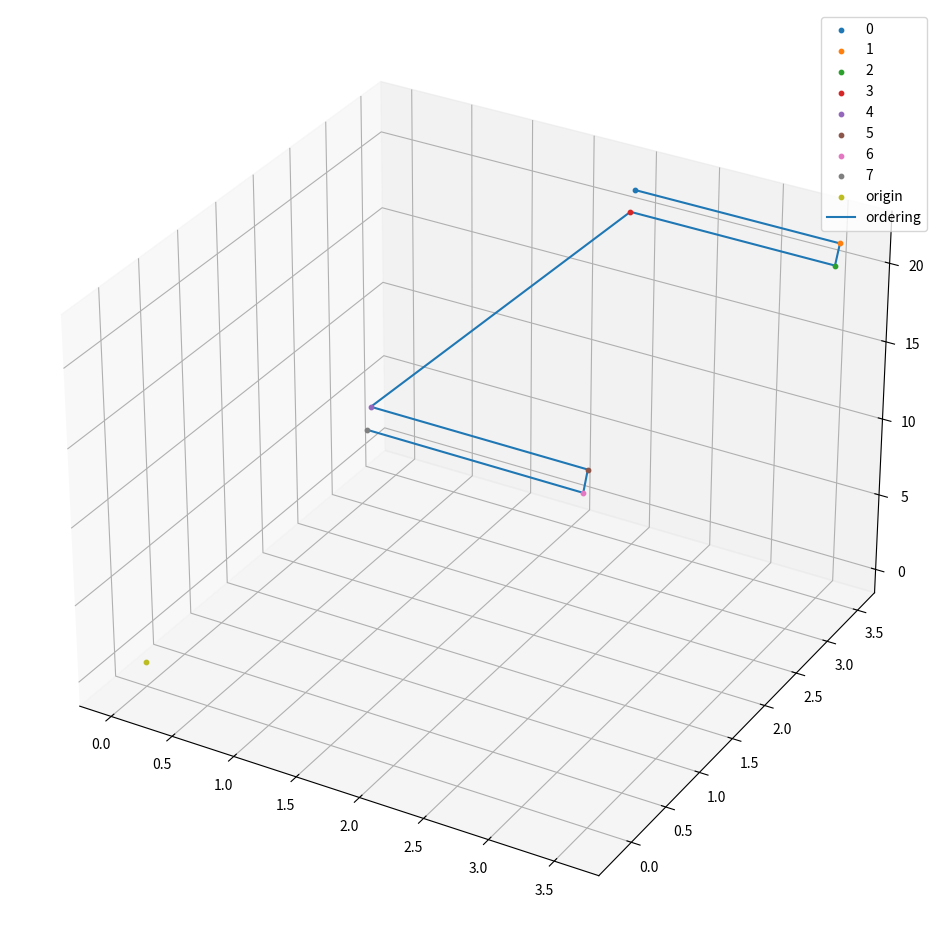

Write Python code to recreate this figure. (Note: this script raises an exception after producing the figure.)
# 3D IoU caculate code for 3D object detection 
# [redacted]

import numpy as np
from scipy.spatial import ConvexHull
from numpy import *

import matplotlib.pyplot as plt

def polygon_clip(subjectPolygon, clipPolygon):
   """ Clip a polygon with another polygon.

   Ref: https://rosettacode.org/wiki/Sutherland-Hodgman_polygon_clipping#Python

   Args:
     subjectPolygon: a list of (x,y) 2d points, any polygon.
     clipPolygon: a list of (x,y) 2d points, has to be *convex*
   Note:
     **points have to be counter-clockwise ordered**

   Return:
     a list of (x,y) vertex point for the intersection polygon.
   """
   def inside(p):
      return(cp2[0]-cp1[0])*(p[1]-cp1[1]) > (cp2[1]-cp1[1])*(p[0]-cp1[0])
 
   def computeIntersection():
      dc = [ cp1[0] - cp2[0], cp1[1] - cp2[1] ]
      dp = [ s[0] - e[0], s[1] - e[1] ]
      n1 = cp1[0] * cp2[1] - cp1[1] * cp2[0]
      n2 = s[0] * e[1] - s[1] * e[0] 
      n3 = 1.0 / (dc[0] * dp[1] - dc[1] * dp[0])
      return [(n1*dp[0] - n2*dc[0]) * n3, (n1*dp[1] - n2*dc[1]) * n3]
 
   outputList = subjectPolygon
   cp1 = clipPolygon[-1]
 
   for clipVertex in clipPolygon:
      cp2 = clipVertex
      inputList = outputList
      outputList = []
      s = inputList[-1]
 
      for subjectVertex in inputList:
         e = subjectVertex
         if inside(e):
            if not inside(s):
               outputList.append(computeIntersection())
            outputList.append(e)
         elif inside(s):
            outputList.append(computeIntersection())
         s = e
      cp1 = cp2
      if len(outputList) == 0:
          return None
   return(outputList)

def poly_area(x,y):
    """ Ref: http://stackoverflow.com/questions/24467972/calculate-area-of-polygon-given-x-y-coordinates """
    return 0.5*np.abs(np.dot(x,np.roll(y,1))-np.dot(y,np.roll(x,1)))

def convex_hull_intersection(p1, p2):
    """ Compute area of two convex hull's intersection area.
        p1,p2 are a list of (x,y) tuples of hull vertices.
        return a list of (x,y) for the intersection and its volume
    """
    inter_p = polygon_clip(p1,p2)
    if inter_p is not None:
        hull_inter = ConvexHull(inter_p)
        return inter_p, hull_inter.volume
    else:
        return None, 0.0  

def box3d_vol(corners):
    ''' corners: (8,3) no assumption on axis direction '''
    a = np.sqrt(np.sum((corners[0,:] - corners[1,:])**2))
    b = np.sqrt(np.sum((corners[1,:] - corners[2,:])**2))
    c = np.sqrt(np.sum((corners[0,:] - corners[4,:])**2))
    return a*b*c

def is_clockwise(p):
    x = p[:,0]
    y = p[:,1]
    return np.dot(x,np.roll(y,1))-np.dot(y,np.roll(x,1)) > 0

def box3d_iou(corners1, corners2):
    ''' Compute 3D bounding box IoU.

    Input:
        corners1: numpy array (8,3), assume up direction is negative Y
        corners2: numpy array (8,3), assume up direction is negative Y
    Output:
        iou: 3D bounding box IoU
        iou_2d: bird's eye view 2D bounding box IoU

    todo (kent): add more description on corner points' orders.
    '''
    # corner points are in counter clockwise order
    rect1 = [(corners1[i,0], corners1[i,2]) for i in range(3,-1,-1)]
    print("rect1",rect1)
    rect2 = [(corners2[i,0], corners2[i,2]) for i in range(3,-1,-1)] 
    print("rect2",rect2)

    
    area1 = poly_area(np.array(rect1)[:,0], np.array(rect1)[:,1])
    area2 = poly_area(np.array(rect2)[:,0], np.array(rect2)[:,1])
   
    inter, inter_area = convex_hull_intersection(rect1, rect2)
    iou_2d = inter_area/(area1+area2-inter_area)
    ymax = min(corners1[0,1], corners2[0,1])
    ymin = max(corners1[4,1], corners2[4,1])

    inter_vol = inter_area * max(0.0, ymax-ymin)
    
    vol1 = box3d_vol(corners1)
    vol2 = box3d_vol(corners2)
    iou = inter_vol / (vol1 + vol2 - inter_vol)
    return iou, iou_2d

# ----------------------------------
# Helper functions for evaluation
# ----------------------------------

def get_3d_box(box_size, heading_angle, center):
    ''' Calculate 3D bounding box corners from its parameterization.

    Input:
        box_size: tuple of (length,wide,height)
        heading_angle: rad scalar, clockwise from pos x axis
        center: tuple of (x,y,z)
    Output:
        corners_3d: numpy array of shape (8,3) for 3D box cornders
    '''
    def roty(t):
        c = np.cos(t)
        s = np.sin(t)
        return np.array([[c,  0,  s],
                         [0,  1,  0],
                         [-s, 0,  c]])

    R = roty(heading_angle)
    l,w,h = box_size
    x_corners = [l/2,l/2,-l/2,-l/2,l/2,l/2,-l/2,-l/2];
    y_corners = [h/2,h/2,h/2,h/2,-h/2,-h/2,-h/2,-h/2];
    z_corners = [w/2,-w/2,-w/2,w/2,w/2,-w/2,-w/2,w/2];
    corners_3d = np.dot(R, np.vstack([x_corners,y_corners,z_corners]))
    corners_3d[0,:] = corners_3d[0,:] + center[0];
    corners_3d[1,:] = corners_3d[1,:] + center[1];
    corners_3d[2,:] = corners_3d[2,:] + center[2];
    corners_3d = np.transpose(corners_3d)
    return corners_3d

    
if __name__=='__main__':
    print('------------------')
    # get_3d_box(box_size, heading_angle, center)
    corners_3d_ground  = get_3d_box((1.497255,1.644981, 3.628938), -1.531692, (2.882992 ,1.698800 ,20.785644)) 
    
    corners_3d_predict = get_3d_box((1.458242, 1.604773, 3.707947), -1.549553, (2.756923, 1.661275, 20.943280 ))
    print(corners_3d_predict[0, :])
    fig = plt.figure(figsize=(12, 12))
    ax = fig.add_subplot(projection='3d')

    for i, p in enumerate(corners_3d_predict):
        print(i,p, np.sqrt(p[0]**2 + p[1]**2 + p[2]**2))
        ax.scatter(p[0], p[1], p[2], label = str(i), s=10)

    ax.scatter(0, 0, 0, label = "origin", s=10)

    ax.plot(corners_3d_predict[:,0], corners_3d_predict[:,1], corners_3d_predict[:,2], label='ordering')

    ax.legend()
    plt.show()
    (IOU_3d,IOU_2d)=box3d_iou(corners_3d_predict,corners_3d_ground)
    print (IOU_3d,IOU_2d) #3d IoU/ 2d IoU of BEV(bird eye's view)
      
